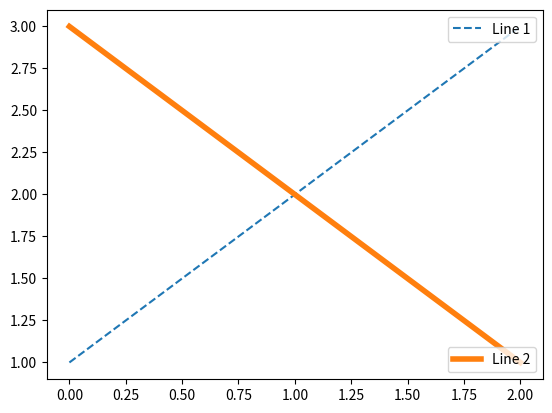

Reproduce this figure in Python.
%matplotlib inline

import matplotlib.pyplot as plt

fig, ax = plt.subplots()

line1, = ax.plot([1, 2, 3], label="Line 1", linestyle='--')
line2, = ax.plot([3, 2, 1], label="Line 2", linewidth=4)

# Create a legend for the first line.
first_legend = ax.legend(handles=[line1], loc=1)

# Add the legend manually to the current Axes.
ax.add_artist(first_legend)

# Create another legend for the second line.
ax.legend(handles=[line2], loc=4)

plt.show()